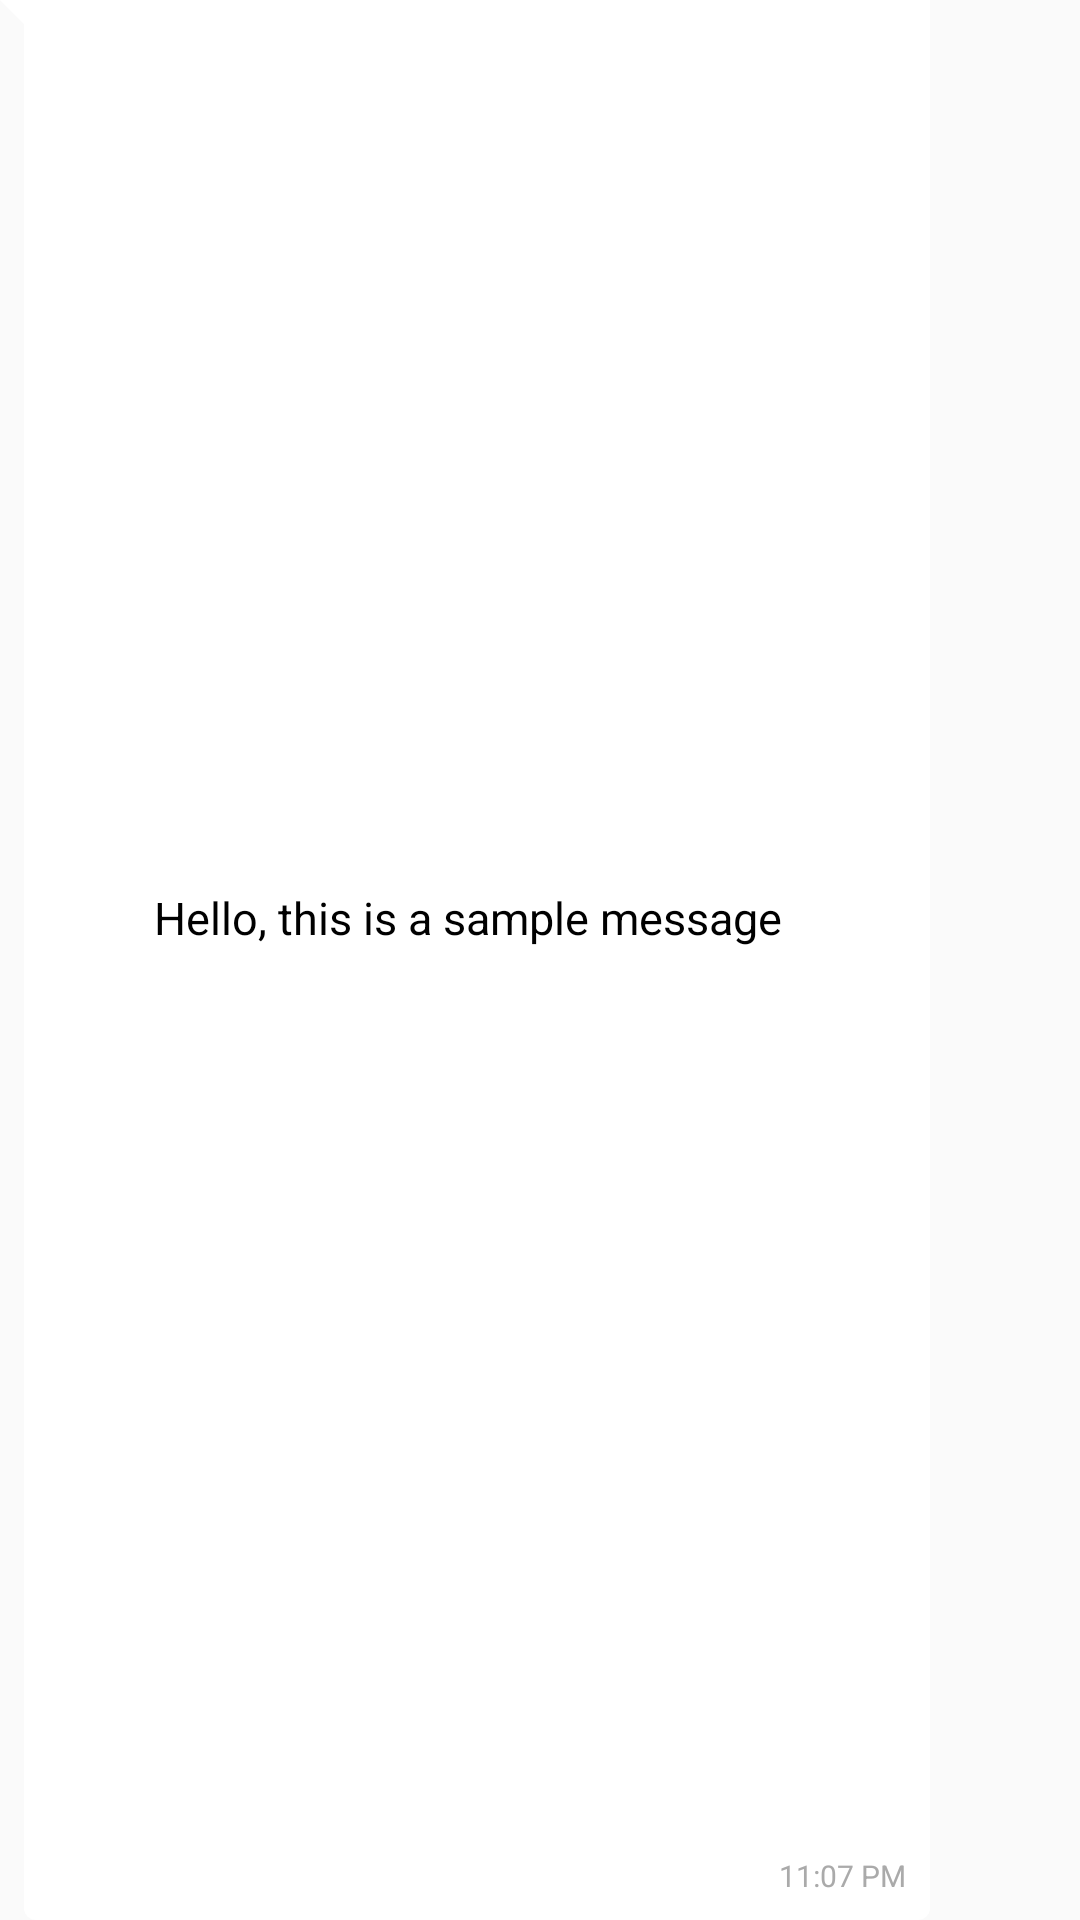

This screen was rendered from an Android layout file. Write that file and the resources it references.
<!-- AndroidManifest.xml: application theme Theme.Whatsapp -->
<!-- res/layout/sample_reciever.xml -->
<?xml version="1.0" encoding="utf-8"?>
<androidx.constraintlayout.widget.ConstraintLayout
    xmlns:android="http://schemas.android.com/apk/res/android"
    xmlns:app="http://schemas.android.com/apk/res-auto"
    android:layout_width="wrap_content"
    android:layout_height="wrap_content"
    android:layout_margin="6dp"
    android:background="@drawable/bg_reciver"
    android:maxWidth="310dp"
    android:minHeight="40dp"
    android:padding="8dp">

    
    <TextView
        android:id="@+id/receiverText"
        android:layout_width="wrap_content"
        android:layout_height="wrap_content"
        android:maxWidth="250dp"
        android:text="Hello, this is a sample message"
        android:textSize="15sp"
        android:layout_marginStart="2dp"
        android:layout_marginBottom="15dp"
        android:textColor="@android:color/black"
        android:lineSpacingExtra="2dp"
        app:layout_constraintTop_toTopOf="parent"
        app:layout_constraintStart_toStartOf="parent"
        app:layout_constraintEnd_toEndOf="parent"
        app:layout_constraintBottom_toTopOf="@id/receiverTime" />

    
    <TextView
        android:id="@+id/receiverTime"
        android:layout_width="wrap_content"
        android:layout_height="wrap_content"
        android:text="11:07 PM"
        android:textSize="10sp"
        android:textColor="@android:color/darker_gray"
        app:layout_constraintBottom_toBottomOf="parent"
        app:layout_constraintEnd_toEndOf="parent"
        android:layout_marginTop="4dp" />

</androidx.constraintlayout.widget.ConstraintLayout>
<!-- resources referenced by this layout -->
<resources>
  <!-- drawable bg_reciver (drawable) -->
  <?xml version="1.0" encoding="utf-8"?>
  <layer-list xmlns:android="http://schemas.android.com/apk/res/android">
  
      
      <item>
          <rotate
              android:fromDegrees="-45"
              android:toDegrees="0"
              android:pivotX="0%"
              android:pivotY="0%">
              <shape android:shape="rectangle">
                  <solid android:color="@color/white" />
              </shape>
          </rotate>
      </item>
  
      
      <item android:left="8dp">
          <shape android:shape="rectangle">
              <solid android:color="@color/white" />
              <corners android:radius="4dp" />
          </shape>
      </item>
  
  </layer-list>
  <style name="Theme.Whatsapp" parent="Base.Theme.Whatsapp" />
  <color name="white">#FFFFFFFF</color>
  <style name="Base.Theme.Whatsapp" parent="Theme.AppCompat.DayNight.DarkActionBar">
          
          <item name="colorPrimary">@color/colorPrimary</item>
          <item name="colorPrimaryDark">@color/colorPrimaryDark</item>
          <item name="colorAccent">@color/teal_200</item>
  
          
          <item name="android:statusBarColor" tools:targetApi="21">@color/colorPrimaryDark</item>
      </style>
  <color name="colorPrimary">#0b6156</color>
  <color name="colorPrimaryDark">#095049</color>
  <color name="teal_200">#FF83DAC5</color>
</resources>
